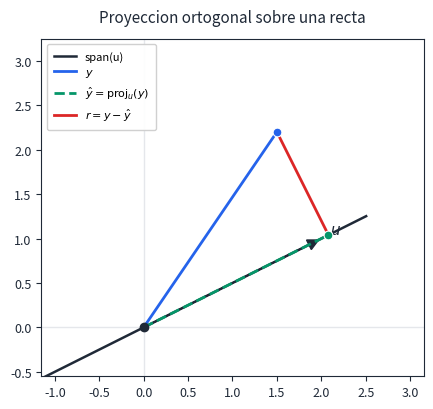
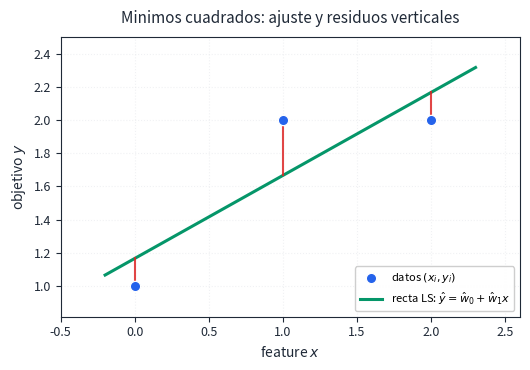
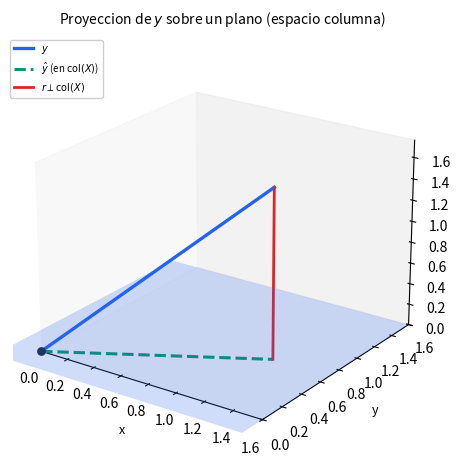
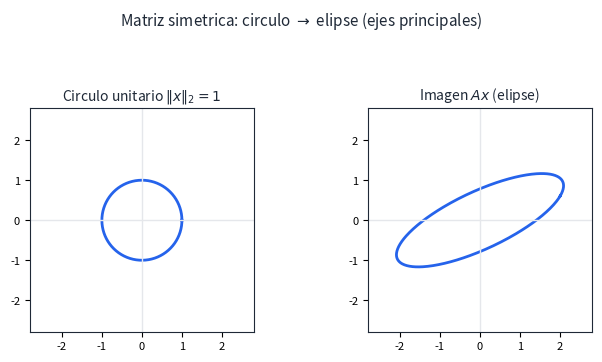
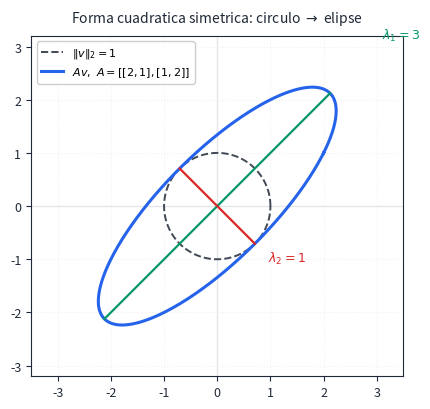
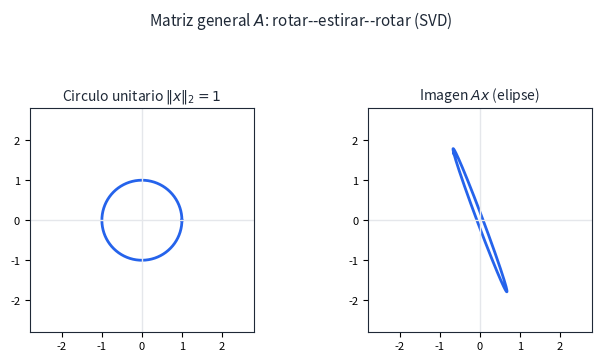
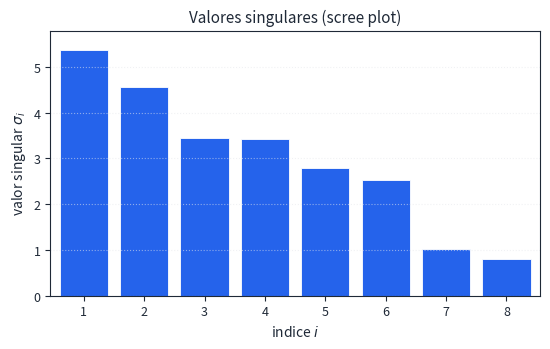
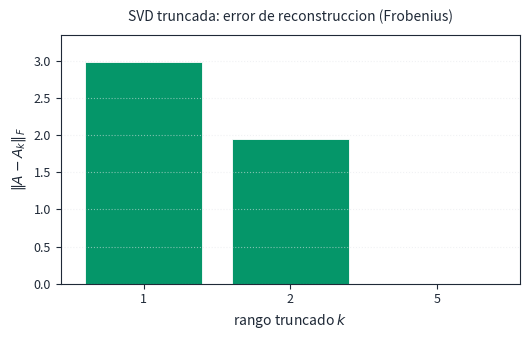
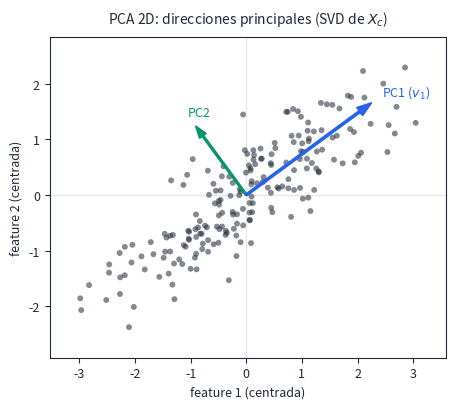
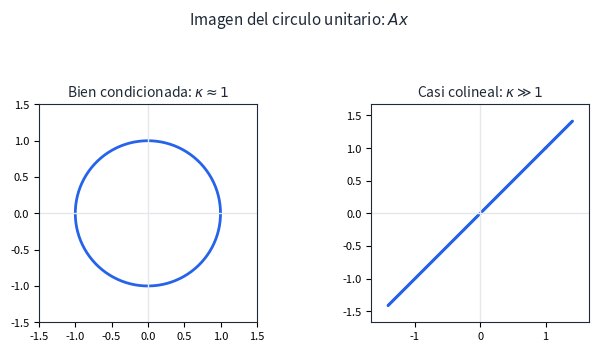
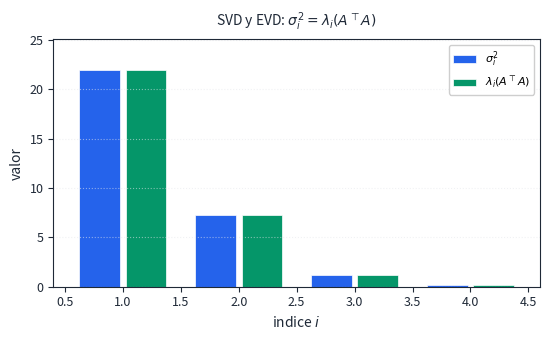

Generate these figures, in order, with matplotlib:
"""
Week 7 — Linear algebra figures for slides (minimal, pedagogical Matplotlib).
"""
from __future__ import annotations

import os

import matplotlib

matplotlib.use("Agg")
import matplotlib.pyplot as plt  # noqa: E402
import numpy as np  # noqa: E402

OUTDIR = os.path.join("slides", "figs")
os.makedirs(OUTDIR, exist_ok=True)

# Sobrio palette
C_FG = "#1f2937"
C_ACCENT = "#2563eb"
C_RES = "#dc2626"
C_PROJ = "#059669"
C_GRID = "#e5e7eb"


def _style_axes(ax) -> None:
    ax.set_aspect("equal", adjustable="box")
    ax.tick_params(colors=C_FG, labelsize=9)
    for spine in ax.spines.values():
        spine.set_color(C_FG)


def _save_fig(fig, fname: str, *, pad_inches: float = 0.22) -> None:
    """Save for Beamer: include legends/suptitles; avoid clipped PNG edges."""
    out = os.path.join(OUTDIR, fname)
    fig.savefig(
        out,
        dpi=220,
        facecolor="white",
        bbox_inches="tight",
        pad_inches=pad_inches,
    )
    plt.close(fig)
    print("saved:", out)


def fig_projection_line() -> None:
    """Projection of y onto direction u; show residual orthogonal."""
    u = np.array([2.0, 1.0])
    y = np.array([1.5, 2.2])
    u = u / np.linalg.norm(u)
    a = float(np.dot(u, y))
    y_hat = a * u
    r = y - y_hat

    fig, ax = plt.subplots(figsize=(5.2, 4.2))
    lim = 2.8
    ax.axhline(0, color=C_GRID, linewidth=1, zorder=0)
    ax.axvline(0, color=C_GRID, linewidth=1, zorder=0)

    t = np.linspace(-lim, lim, 200)
    ax.plot(t * u[0], t * u[1], color=C_FG, linewidth=1.8, label="span(u)")

    ax.arrow(0, 0, 2.2 * u[0], 2.2 * u[1], head_width=0.12, head_length=0.12, fc=C_FG, ec=C_FG, length_includes_head=True)
    ax.text(u[0] * 2.35, u[1] * 2.35, r"$u$", fontsize=11, color=C_FG)

    ax.plot([0, y[0]], [0, y[1]], color=C_ACCENT, linewidth=2.0, label=r"$y$")
    ax.plot([0, y_hat[0]], [0, y_hat[1]], color=C_PROJ, linewidth=2.0, linestyle="--", label=r"$\hat y=\mathrm{proj}_u(y)$")
    ax.plot([y_hat[0], y[0]], [y_hat[1], y[1]], color=C_RES, linewidth=2.0, label=r"$r=y-\hat y$")

    ax.scatter([0], [0], s=36, c=C_FG, zorder=5)
    ax.scatter([y[0]], [y[1]], s=40, c=C_ACCENT, zorder=5, edgecolors="white", linewidths=0.8)
    ax.scatter([y_hat[0]], [y_hat[1]], s=40, c=C_PROJ, zorder=5, edgecolors="white", linewidths=0.8)

    # Margins: legend (upper left) and long math labels need space; avoid clip in Beamer.
    ax.set_xlim(-1.15, lim + 0.35)
    ax.set_ylim(-0.55, lim + 0.45)
    ax.set_title("Proyeccion ortogonal sobre una recta", fontsize=11, color=C_FG, pad=12)
    ax.legend(loc="upper left", fontsize=8, frameon=True, framealpha=0.92, borderpad=0.6)
    _style_axes(ax)
    fig.tight_layout()
    _save_fig(fig, "week07_projection_line.png")


def fig_ls_scatter() -> None:
    """Worked example: design matrix with intercept + one feature, LS line."""
    x_feat = np.array([0.0, 1.0, 2.0])
    y = np.array([1.0, 2.0, 2.0])
    w0, w1 = 7.0 / 6.0, 0.5
    xs = np.linspace(-0.2, 2.3, 100)
    ys = w0 + w1 * xs

    fig, ax = plt.subplots(figsize=(5.4, 3.8))
    ax.scatter(x_feat, y, s=55, c=C_ACCENT, zorder=5, edgecolors="white", linewidths=0.9, label="datos $(x_i,y_i)$")
    ax.plot(xs, ys, color=C_PROJ, linewidth=2.2, label=r"recta LS: $\hat y = \hat w_0 + \hat w_1 x$")

    y_hat = w0 + w1 * x_feat
    for xi, yi, yhi in zip(x_feat, y, y_hat):
        ax.plot([xi, xi], [yi, yhi], color=C_RES, linewidth=1.5, alpha=0.85)

    ax.set_xlabel(r"feature $x$", fontsize=10, color=C_FG)
    ax.set_ylabel(r"objetivo $y$", fontsize=10, color=C_FG)
    ax.set_title("Minimos cuadrados: ajuste y residuos verticales", fontsize=11, color=C_FG, pad=10)
    ax.legend(loc="lower right", fontsize=8, framealpha=0.95)
    ax.grid(True, linestyle=":", alpha=0.55, color=C_GRID)
    ax.tick_params(colors=C_FG, labelsize=9)
    for spine in ax.spines.values():
        spine.set_color(C_FG)
    ax.margins(x=0.12, y=0.14)
    fig.tight_layout()
    _save_fig(fig, "week07_ls_scatter.png")


def fig_column_space_3d() -> None:
    """y projected onto z=0 plane (column space of [e1 e2]); residual along z."""
    y = np.array([1.2, 0.7, 1.6])
    y_hat = np.array([y[0], y[1], 0.0])
    r = y - y_hat

    fig = plt.figure(figsize=(6.2, 4.8))
    ax = fig.add_subplot(111, projection="3d")

    s = 1.6
    xx, yy = np.meshgrid(np.linspace(-0.2, s, 8), np.linspace(-0.2, s, 8))
    zz = np.zeros_like(xx)
    ax.plot_surface(xx, yy, zz, alpha=0.22, color=C_ACCENT, shade=False)

    ax.plot([0, y[0]], [0, y[1]], [0, y[2]], color=C_ACCENT, linewidth=2.4, label=r"$y$")
    ax.plot([0, y_hat[0]], [0, y_hat[1]], [0, y_hat[2]], color=C_PROJ, linewidth=2.2, linestyle="--", label=r"$\hat y$ (en $\mathrm{col}(X)$)")
    ax.plot([y_hat[0], y[0]], [y_hat[1], y[1]], [y_hat[2], y[2]], color=C_RES, linewidth=2.0, label=r"$r \perp \mathrm{col}(X)$")

    ax.scatter([0], [0], [0], s=28, c=C_FG)
    ax.set_xlim(0, s)
    ax.set_ylim(0, s)
    ax.set_zlim(0, s * 1.1)
    ax.set_xlabel("x", fontsize=9)
    ax.set_ylabel("y", fontsize=9)
    ax.set_zlabel("z", fontsize=9)
    ax.set_title(r"Proyeccion de $y$ sobre un plano (espacio columna)", fontsize=10, pad=14)
    ax.legend(loc="upper left", fontsize=7, bbox_to_anchor=(-0.02, 1.02), framealpha=0.95)
    ax.view_init(elev=22, azim=-55)
    ax.grid(False)
    fig.tight_layout()
    _save_fig(fig, "week07_column_space_3d.png", pad_inches=0.28)


def fig_circle_ellipse(A: np.ndarray, title: str, fname: str) -> None:
    theta = np.linspace(0, 2 * np.pi, 400)
    circle = np.stack([np.cos(theta), np.sin(theta)], axis=0)
    ellipse = A @ circle

    fig, axes = plt.subplots(1, 2, figsize=(7.2, 3.6))
    for ax, pts, ttl in zip(
        axes,
        [circle, ellipse],
        [r"Circulo unitario $\|x\|_2=1$", r"Imagen $Ax$ (elipse)"],
    ):
        ax.plot(pts[0], pts[1], color=C_ACCENT, linewidth=2.0)
        ax.axhline(0, color=C_GRID, linewidth=1)
        ax.axvline(0, color=C_GRID, linewidth=1)
        ax.set_title(ttl, fontsize=10, color=C_FG)
        ax.set_aspect("equal", adjustable="box")
        ax.tick_params(labelsize=8)
        lim = max(2.8, float(np.max(np.abs(pts))) * 1.22)
        ax.set_xlim(-lim, lim)
        ax.set_ylim(-lim, lim)
        for spine in ax.spines.values():
            spine.set_color(C_FG)

    fig.suptitle(title, fontsize=11, color=C_FG, y=0.98)
    fig.tight_layout(rect=[0.02, 0.02, 0.98, 0.88])
    _save_fig(fig, fname, pad_inches=0.24)


def fig_sym2x2_quadratic_ellipse() -> None:
    """Concrete symmetric 2x2 example: unit circle mapped to ellipse."""
    A = np.array([[2.0, 1.0], [1.0, 2.0]])
    theta = np.linspace(0.0, 2.0 * np.pi, 500)
    circle = np.vstack([np.cos(theta), np.sin(theta)])
    ellipse = A @ circle

    eigvals, eigvecs = np.linalg.eigh(A)
    order = np.argsort(eigvals)[::-1]
    eigvals = eigvals[order]
    eigvecs = eigvecs[:, order]

    fig, ax = plt.subplots(figsize=(5.2, 4.2))
    ax.plot(circle[0], circle[1], linestyle="--", linewidth=1.4, color=C_FG, alpha=0.85, label=r"$\|v\|_2=1$")
    ax.plot(ellipse[0], ellipse[1], linewidth=2.2, color=C_ACCENT, label=r"$Av,\ A=[[2,1],[1,2]]$")

    # Principal axes of the ellipse: lengths are eigenvalues for SPD A.
    for lam, vec, col in zip(eigvals, eigvecs.T, [C_PROJ, C_RES]):
        p = lam * vec
        ax.plot([-p[0], p[0]], [-p[1], p[1]], color=col, linewidth=1.6)

    ax.text(3.1, 3.15, r"$\lambda_1=3$", fontsize=9, color=C_PROJ)
    ax.text(0.95, -1.05, r"$\lambda_2=1$", fontsize=9, color=C_RES)
    ax.set_title(r"Forma cuadratica simetrica: circulo $\rightarrow$ elipse", fontsize=10, color=C_FG, pad=10)
    ax.set_axisbelow(True)
    ax.grid(True, linestyle=":", alpha=0.55, color=C_GRID, zorder=0)
    ax.axhline(0, color=C_GRID, linewidth=1, zorder=1)
    ax.axvline(0, color=C_GRID, linewidth=1, zorder=1)
    ax.set_xlim(-3.5, 3.5)
    ax.set_ylim(-3.2, 3.2)
    ax.legend(loc="upper left", fontsize=8, framealpha=0.95)
    _style_axes(ax)
    fig.tight_layout()
    _save_fig(fig, "week07_sym2x2_ellipse.png", pad_inches=0.26)


def fig_svd_scree() -> None:
    rng = np.random.default_rng(0)
    A = rng.normal(size=(12, 8))
    s = np.linalg.svd(A, compute_uv=False)
    s = np.sort(s)[::-1]

    fig, ax = plt.subplots(figsize=(5.6, 3.6))
    ax.bar(np.arange(1, len(s) + 1), s, color=C_ACCENT, edgecolor="white", linewidth=0.6)
    ax.set_xlabel("indice $i$", fontsize=10, color=C_FG)
    ax.set_ylabel(r"valor singular $\sigma_i$", fontsize=10, color=C_FG)
    ax.set_title("Valores singulares (scree plot)", fontsize=11, color=C_FG)
    ax.tick_params(colors=C_FG, labelsize=9)
    for spine in ax.spines.values():
        spine.set_color(C_FG)
    ax.grid(True, axis="y", linestyle=":", alpha=0.55, color=C_GRID)
    ax.margins(x=0.02, y=0.08)
    fig.tight_layout()
    _save_fig(fig, "week07_svd_scree.png")


def fig_svd_trunc_reconstruction() -> None:
    rng = np.random.default_rng(1)
    A = rng.normal(size=(6, 5))
    U, s, Vt = np.linalg.svd(A, full_matrices=False)
    ranks = [1, 2, A.shape[1]]
    errors = []
    for k in ranks:
        Sk = np.zeros_like(s)
        Sk[:k] = s[:k]
        Ak = (U * Sk) @ Vt
        errors.append(np.linalg.norm(A - Ak, "fro"))

    fig, ax = plt.subplots(figsize=(5.4, 3.5))
    ax.bar([str(k) for k in ranks], errors, color=C_PROJ, edgecolor="white", linewidth=0.6)
    ax.set_xlabel(r"rango truncado $k$", fontsize=10, color=C_FG)
    ax.set_ylabel(r"$\|A-A_k\|_F$", fontsize=10, color=C_FG)
    ax.set_title("SVD truncada: error de reconstruccion (Frobenius)", fontsize=10, color=C_FG, pad=10)
    ax.tick_params(colors=C_FG, labelsize=9)
    for spine in ax.spines.values():
        spine.set_color(C_FG)
    ax.grid(True, axis="y", linestyle=":", alpha=0.55, color=C_GRID)
    ax.margins(x=0.06, y=0.12)
    fig.tight_layout()
    _save_fig(fig, "week07_svd_trunc.png")


def fig_pca_2d() -> None:
    rng = np.random.default_rng(2)
    mean = np.array([0.0, 0.0])
    cov = np.array([[1.6, 1.1], [1.1, 1.0]])
    X = rng.multivariate_normal(mean, cov, size=200)
    Xc = X - X.mean(axis=0, keepdims=True)
    _, _, Vt = np.linalg.svd(Xc, full_matrices=False)
    v1 = Vt[0]
    v2 = Vt[1]
    scale = 2.8

    fig, ax = plt.subplots(figsize=(5.2, 4.2))
    ax.scatter(Xc[:, 0], Xc[:, 1], s=18, alpha=0.55, c=C_FG, edgecolors="none")
    ax.arrow(0, 0, scale * v1[0], scale * v1[1], width=0.04, head_width=0.18, fc=C_ACCENT, ec=C_ACCENT, length_includes_head=True, zorder=6)
    ax.arrow(0, 0, scale * 0.55 * v2[0], scale * 0.55 * v2[1], width=0.035, head_width=0.15, fc=C_PROJ, ec=C_PROJ, length_includes_head=True, zorder=5)
    ax.text(scale * v1[0] * 1.08, scale * v1[1] * 1.08, r"PC1 ($v_1$)", fontsize=9, color=C_ACCENT)
    ax.text(scale * 0.55 * v2[0] * 1.15, scale * 0.55 * v2[1] * 1.15, r"PC2", fontsize=9, color=C_PROJ)
    ax.set_title("PCA 2D: direcciones principales (SVD de $X_c$)", fontsize=10, color=C_FG, pad=10)
    ax.set_xlabel(r"feature 1 (centrada)", fontsize=9, color=C_FG)
    ax.set_ylabel(r"feature 2 (centrada)", fontsize=9, color=C_FG)
    ax.axhline(0, color=C_GRID, linewidth=1, zorder=0)
    ax.axvline(0, color=C_GRID, linewidth=1, zorder=0)
    _style_axes(ax)
    # Room for arrow heads and PC labels outside point cloud
    tip_x = np.array(
        [0.0, scale * v1[0], scale * 0.55 * v2[0], np.min(Xc[:, 0]), np.max(Xc[:, 0])]
    )
    tip_y = np.array(
        [0.0, scale * v1[1], scale * 0.55 * v2[1], np.min(Xc[:, 1]), np.max(Xc[:, 1])]
    )
    pad = 0.55
    ax.set_xlim(tip_x.min() - pad, tip_x.max() + pad)
    ax.set_ylim(tip_y.min() - pad, tip_y.max() + pad)
    fig.tight_layout()
    _save_fig(fig, "week07_pca_2d.png")


def fig_conditioning_compare() -> None:
    A_good = np.array([[1.0, 0.0], [0.0, 1.0]], dtype=float)
    A_bad = np.array([[1.0, 1.0], [1.0, 1.0001]], dtype=float)

    theta = np.linspace(0, 2 * np.pi, 400)
    circle = np.stack([np.cos(theta), np.sin(theta)], axis=0)

    fig, axes = plt.subplots(1, 2, figsize=(7.0, 3.5))
    titles = [
        r"Bien condicionada: $\kappa \approx 1$",
        r"Casi colineal: $\kappa \gg 1$",
    ]
    for ax, A, ttl in zip(axes, [A_good, A_bad], titles):
        pts = A @ circle
        ax.plot(pts[0], pts[1], color=C_ACCENT, linewidth=2.0)
        ax.axhline(0, color=C_GRID, linewidth=1)
        ax.axvline(0, color=C_GRID, linewidth=1)
        ax.set_title(ttl, fontsize=10, color=C_FG)
        ax.set_aspect("equal", adjustable="box")
        ax.tick_params(labelsize=8)
        lim = max(1.5, float(np.max(np.abs(pts))) * 1.18)
        ax.set_xlim(-lim, lim)
        ax.set_ylim(-lim, lim)
        for spine in ax.spines.values():
            spine.set_color(C_FG)

    fig.suptitle(r"Imagen del circulo unitario: $Ax$", fontsize=11, color=C_FG, y=0.98)
    fig.tight_layout(rect=[0.02, 0.02, 0.98, 0.88])
    _save_fig(fig, "week07_conditioning_ellipses.png", pad_inches=0.24)


def fig_svd_eigenvalues_bars() -> None:
    rng = np.random.default_rng(3)
    A = rng.normal(size=(5, 4))
    s = np.linalg.svd(A, compute_uv=False)
    w = np.linalg.eigvalsh(A.T @ A)
    w = np.sort(w)[::-1]
    sig2 = s**2

    fig, ax = plt.subplots(figsize=(5.6, 3.5))
    x = np.arange(1, len(sig2) + 1)
    w = w[: len(sig2)]
    w = np.maximum(w, 0.0)
    ax.bar(x - 0.2, sig2, width=0.35, label=r"$\sigma_i^2$", color=C_ACCENT, edgecolor="white", linewidth=0.5)
    ax.bar(x + 0.2, w, width=0.35, label=r"$\lambda_i(A^\top A)$", color=C_PROJ, edgecolor="white", linewidth=0.5)
    ax.set_xlabel(r"indice $i$", fontsize=10, color=C_FG)
    ax.set_ylabel("valor", fontsize=10, color=C_FG)
    ax.set_title(r"SVD y EVD: $\sigma_i^2 = \lambda_i(A^\top A)$", fontsize=10, color=C_FG, pad=10)
    ax.legend(fontsize=8, loc="upper right", framealpha=0.95)
    ax.tick_params(colors=C_FG, labelsize=9)
    for spine in ax.spines.values():
        spine.set_color(C_FG)
    ax.grid(True, axis="y", linestyle=":", alpha=0.55, color=C_GRID)
    ax.margins(x=0.06, y=0.14)
    fig.tight_layout()
    _save_fig(fig, "week07_svd_vs_ata_eigen.png", pad_inches=0.28)


def main() -> None:
    plt.rcParams.update(
        {
            "figure.facecolor": "white",
            "axes.facecolor": "white",
            "savefig.facecolor": "white",
        }
    )

    fig_projection_line()
    fig_ls_scatter()
    fig_column_space_3d()
    A_sym = np.array([[2.0, 0.6], [0.6, 1.0]])
    fig_circle_ellipse(
        A_sym,
        r"Matriz simetrica: circulo $\rightarrow$ elipse (ejes principales)",
        "week07_circle_ellipse_symmetric.png",
    )
    fig_sym2x2_quadratic_ellipse()
    rng = np.random.default_rng(4)
    A_gen = rng.normal(size=(2, 2))
    fig_circle_ellipse(
        A_gen,
        r"Matriz general $A$: rotar--estirar--rotar (SVD)",
        "week07_circle_ellipse_general.png",
    )
    fig_svd_scree()
    fig_svd_trunc_reconstruction()
    fig_pca_2d()
    fig_conditioning_compare()
    fig_svd_eigenvalues_bars()


if __name__ == "__main__":
    main()
